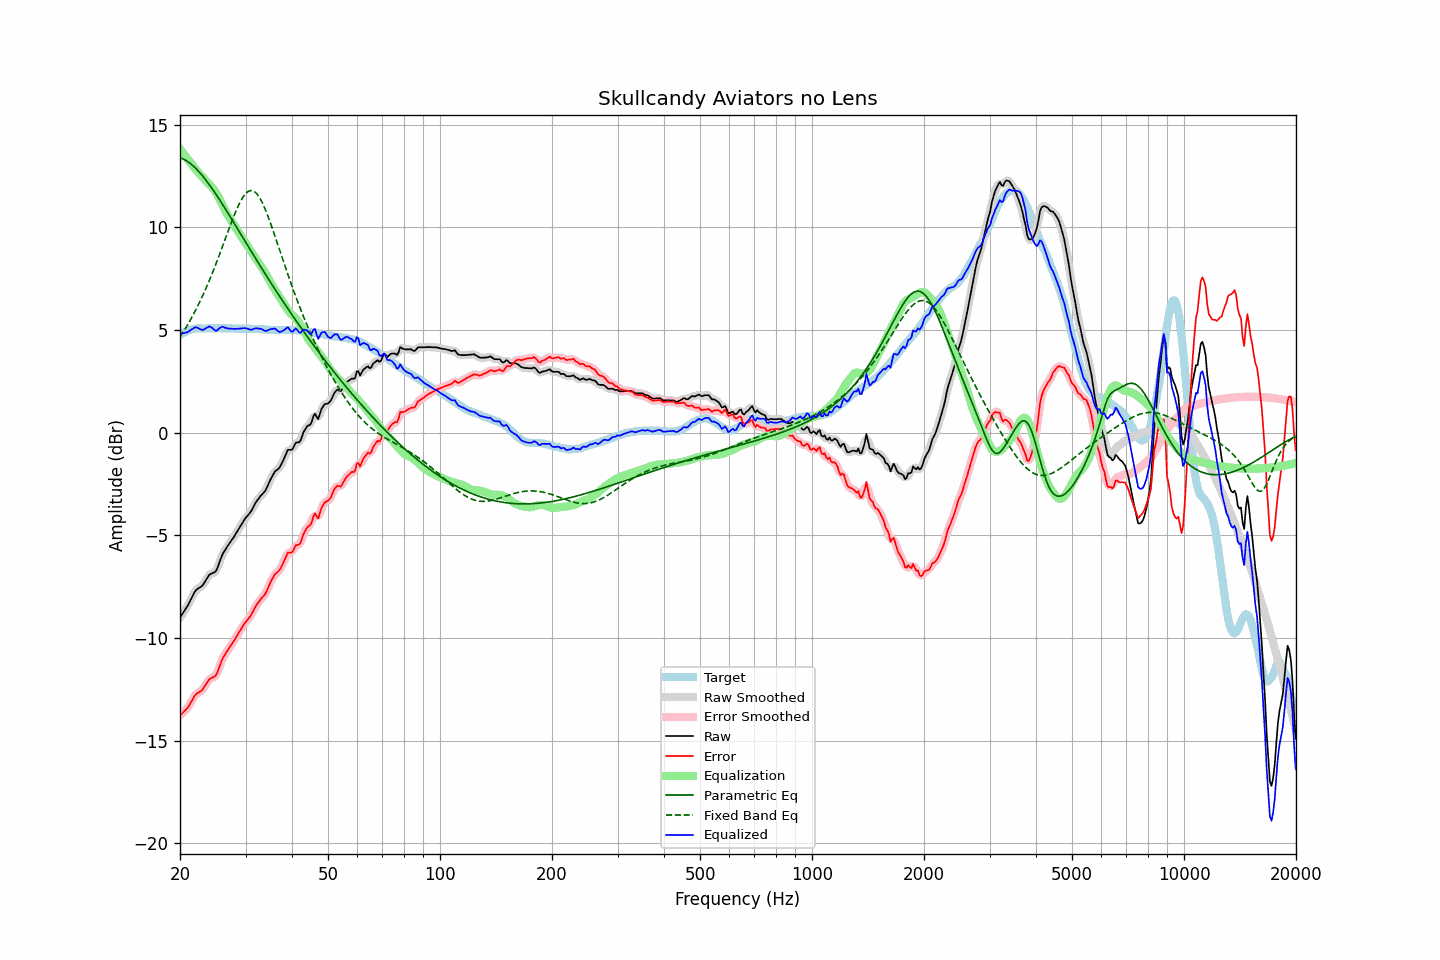

Data behind this chart, as committed beside it:
frequency, raw, error, smoothed, error_smoothed, equalization, parametric_eq, fixed_band_eq, equalized_raw, equalized_smoothed, target
20.00, -9.00, -13.76, -9.00, -13.76, 13.82, 13.38, 4.66, 4.82, 4.82, 4.76
20.20, -8.88, -13.69, -8.89, -13.70, 13.72, 13.36, 4.78, 4.83, 4.83, 4.81
20.40, -8.76, -13.62, -8.77, -13.62, 13.61, 13.32, 4.90, 4.85, 4.84, 4.86
20.61, -8.64, -13.53, -8.64, -13.54, 13.50, 13.28, 5.03, 4.86, 4.86, 4.89
20.81, -8.52, -13.46, -8.52, -13.46, 13.40, 13.24, 5.16, 4.88, 4.88, 4.94
21.02, -8.39, -13.37, -8.39, -13.36, 13.30, 13.19, 5.29, 4.91, 4.91, 4.98
21.23, -8.24, -13.24, -8.24, -13.24, 13.20, 13.13, 5.43, 4.96, 4.96, 5.00
21.44, -8.08, -13.10, -8.08, -13.10, 13.10, 13.07, 5.57, 5.02, 5.02, 5.02
21.66, -7.93, -12.97, -7.92, -12.96, 12.99, 13.00, 5.71, 5.06, 5.07, 5.04
21.87, -7.77, -12.82, -7.78, -12.84, 12.89, 12.93, 5.86, 5.12, 5.11, 5.05
22.09, -7.66, -12.73, -7.67, -12.74, 12.80, 12.86, 6.01, 5.13, 5.12, 5.07
22.31, -7.60, -12.68, -7.60, -12.68, 12.71, 12.78, 6.16, 5.10, 5.11, 5.08
22.54, -7.55, -12.63, -7.55, -12.63, 12.62, 12.69, 6.32, 5.06, 5.06, 5.08
22.76, -7.50, -12.58, -7.50, -12.58, 12.53, 12.60, 6.49, 5.03, 5.02, 5.08
22.99, -7.44, -12.51, -7.43, -12.50, 12.44, 12.51, 6.65, 5.00, 5.01, 5.07
23.22, -7.32, -12.39, -7.32, -12.39, 12.35, 12.41, 6.83, 5.03, 5.03, 5.07
23.45, -7.19, -12.26, -7.20, -12.27, 12.27, 12.31, 7.00, 5.08, 5.08, 5.07
23.69, -7.07, -12.15, -7.07, -12.14, 12.19, 12.21, 7.18, 5.12, 5.13, 5.08
23.92, -6.94, -12.02, -6.96, -12.04, 12.12, 12.10, 7.37, 5.18, 5.16, 5.08
24.16, -6.88, -11.96, -6.89, -11.97, 12.04, 11.99, 7.55, 5.15, 5.15, 5.08
24.40, -6.84, -11.93, -6.85, -11.93, 11.95, 11.88, 7.75, 5.10, 5.10, 5.09
24.65, -6.81, -11.89, -6.82, -11.90, 11.85, 11.77, 7.94, 5.03, 5.03, 5.08
24.89, -6.77, -11.85, -6.75, -11.83, 11.74, 11.65, 8.14, 4.97, 4.99, 5.08
25.14, -6.64, -11.72, -6.62, -11.70, 11.61, 11.54, 8.35, 4.97, 4.99, 5.08
25.39, -6.42, -11.51, -6.43, -11.52, 11.47, 11.42, 8.55, 5.06, 5.04, 5.09
25.65, -6.21, -11.30, -6.21, -11.30, 11.32, 11.30, 8.76, 5.11, 5.11, 5.09
25.91, -6.01, -11.09, -6.02, -11.10, 11.16, 11.17, 8.97, 5.15, 5.14, 5.08
26.16, -5.84, -10.92, -5.85, -10.93, 10.99, 11.05, 9.19, 5.15, 5.14, 5.08
26.43, -5.72, -10.80, -5.71, -10.79, 10.83, 10.92, 9.40, 5.11, 5.12, 5.08
26.69, -5.59, -10.67, -5.59, -10.67, 10.68, 10.80, 9.61, 5.09, 5.09, 5.08
26.96, -5.47, -10.55, -5.48, -10.56, 10.55, 10.67, 9.82, 5.07, 5.07, 5.08
27.23, -5.36, -10.44, -5.36, -10.44, 10.43, 10.55, 10.03, 5.06, 5.07, 5.08
27.50, -5.24, -10.32, -5.25, -10.33, 10.31, 10.42, 10.24, 5.07, 5.06, 5.08
27.77, -5.13, -10.20, -5.13, -10.21, 10.19, 10.29, 10.44, 5.06, 5.06, 5.07
28.05, -5.02, -10.09, -5.01, -10.08, 10.07, 10.16, 10.64, 5.05, 5.06, 5.07
28.33, -4.88, -9.94, -4.89, -9.95, 9.94, 10.03, 10.83, 5.06, 5.06, 5.06
28.62, -4.75, -9.81, -4.75, -9.82, 9.81, 9.90, 11.00, 5.06, 5.06, 5.06
28.90, -4.62, -9.69, -4.62, -9.69, 9.69, 9.77, 11.17, 5.07, 5.07, 5.07
29.19, -4.49, -9.55, -4.49, -9.56, 9.57, 9.64, 11.32, 5.07, 5.07, 5.06
29.48, -4.37, -9.44, -4.37, -9.43, 9.45, 9.51, 11.45, 5.08, 5.08, 5.07
29.78, -4.24, -9.30, -4.25, -9.31, 9.33, 9.39, 11.56, 5.09, 5.09, 5.06
30.08, -4.13, -9.20, -4.14, -9.20, 9.22, 9.26, 11.65, 5.08, 5.08, 5.07
30.38, -4.04, -9.10, -4.05, -9.11, 9.10, 9.13, 11.72, 5.06, 5.06, 5.06
30.68, -3.95, -9.01, -3.95, -9.01, 8.98, 9.00, 11.77, 5.03, 5.03, 5.06
30.99, -3.85, -8.91, -3.84, -8.90, 8.86, 8.87, 11.79, 5.01, 5.02, 5.06
31.30, -3.71, -8.76, -3.71, -8.76, 8.74, 8.74, 11.78, 5.03, 5.03, 5.05
31.61, -3.56, -8.61, -3.56, -8.61, 8.62, 8.61, 11.75, 5.06, 5.05, 5.05
31.93, -3.41, -8.46, -3.43, -8.47, 8.50, 8.49, 11.69, 5.08, 5.07, 5.05
32.24, -3.30, -8.34, -3.30, -8.35, 8.38, 8.36, 11.61, 5.08, 5.08, 5.04
32.57, -3.20, -8.24, -3.19, -8.23, 8.27, 8.23, 11.50, 5.07, 5.08, 5.04
32.89, -3.09, -8.13, -3.10, -8.13, 8.15, 8.11, 11.38, 5.06, 5.06, 5.04
33.22, -3.00, -8.03, -3.01, -8.04, 8.04, 7.98, 11.23, 5.03, 5.03, 5.03
33.55, -2.92, -7.95, -2.92, -7.95, 7.91, 7.86, 11.06, 4.99, 4.99, 5.03
33.89, -2.83, -7.85, -2.82, -7.84, 7.78, 7.73, 10.88, 4.95, 4.97, 5.02
34.23, -2.68, -7.70, -2.68, -7.69, 7.64, 7.61, 10.69, 4.96, 4.97, 5.02
34.57, -2.50, -7.51, -2.51, -7.52, 7.50, 7.48, 10.49, 5.00, 4.99, 5.01
34.92, -2.32, -7.33, -2.33, -7.34, 7.36, 7.36, 10.27, 5.04, 5.02, 5.01
35.27, -2.17, -7.17, -2.17, -7.17, 7.22, 7.24, 10.05, 5.05, 5.05, 5.00
35.62, -2.03, -7.03, -2.03, -7.03, 7.09, 7.12, 9.82, 5.06, 5.07, 5.00
35.97, -1.89, -6.89, -1.92, -6.91, 6.97, 7.00, 9.59, 5.08, 5.05, 5.00
... 635 more rows
